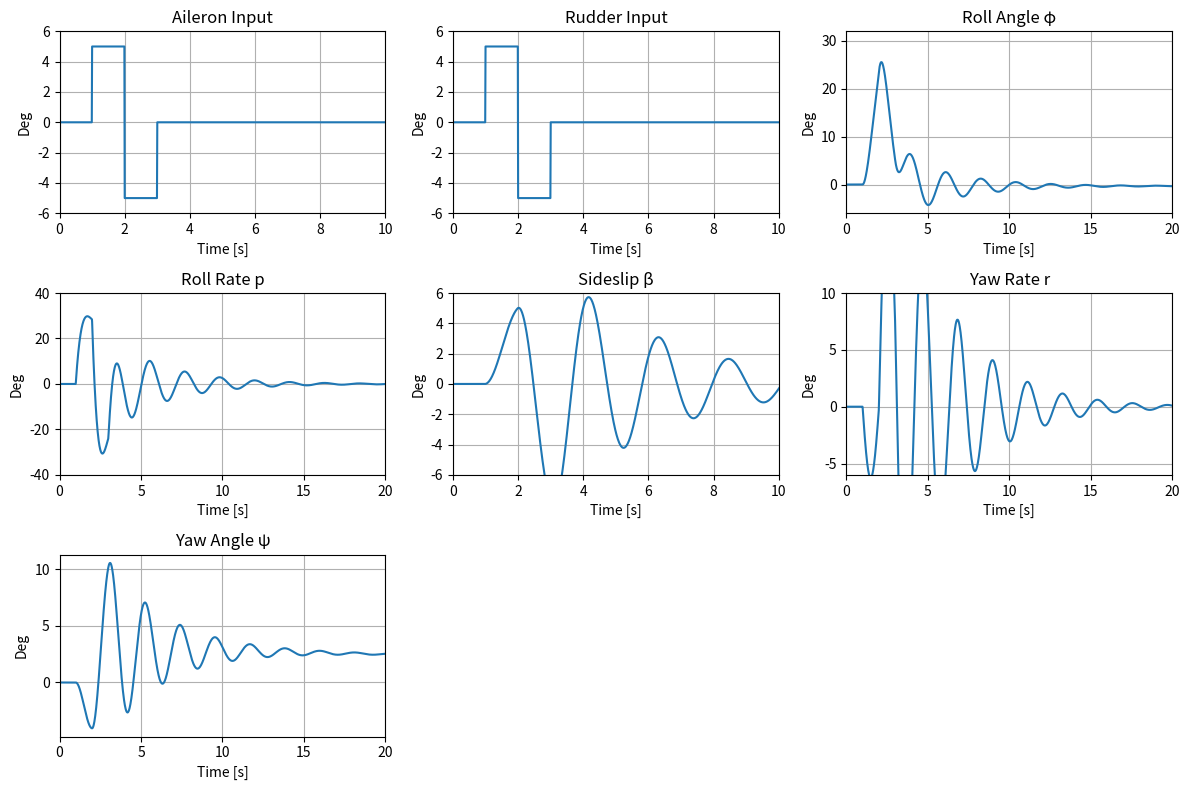
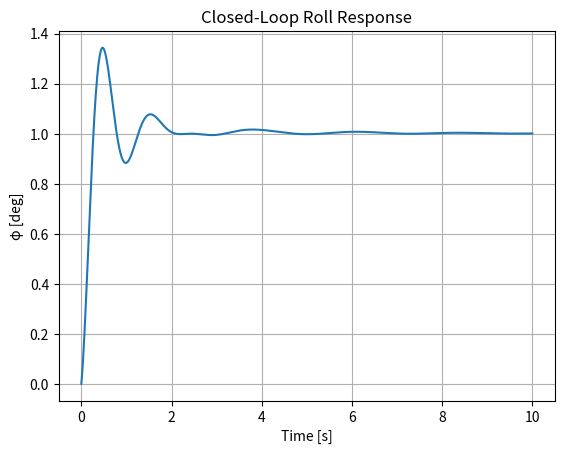

Python code for these plots, in order:
import numpy as np
import matplotlib.pyplot as plt
from scipy import signal

# ————————————————
# AE 168 Lab 2 → Python Conversion

# Constants & flight condition
g = 32.17405   # ft/s²
U1 = 349       # ft/s
theta1 = 0     # rad

# Stability derivatives
Lp, Lb, Lr       = -2.3783, -9.4992,  0.3189
Ldelr, Ldela     =  1.6744,  19.9583
Np, Nb, Nr       = -0.0594,  8.3856, -0.5531
Ndelr, Ndela     = -2.9094, -1.2754
Yp, Yb, Yr       =  0.0,    -48.1999,  0.0
Ydelr, Ydela     = 26.7035,  0.0

# ————————————————
# Part B: State-space matrices
A = np.array([
    [0,    1,               0,            0, 0],
    [0,   Lp,              Lb,           Lr, 0],
    [g*np.cos(theta1)/U1, Yp/U1,         Yb/U1, Yr/U1 - 1, 0],
    [0,   Np,              Nb,           Nr, 0],
    [0,    0,               0,            1, 0]
])
B = np.array([
    [0,      0],
    [Ldelr,  Ldela],
    [Ydelr/U1, Ydela/U1],
    [Ndelr,  Ndela],
    [0,      0]
])
C = np.eye(5)
D = np.zeros((5, 2))
sys_lat = signal.StateSpace(A, B, C, D)

# Part C: Eigenvalues & damping
eigvals, _ = np.linalg.eig(A)
damping = -np.real(eigvals) / np.abs(eigvals)
print("Eigenvalues:", eigvals)
print("Damping ratios:", damping)

# Part E: Controllability
Co = B
for i in range(1, 5):
    Co = np.hstack((Co, np.linalg.matrix_power(A, i).dot(B)))
print("Controllability rank:", np.linalg.matrix_rank(Co))

# Part F: Open-loop TF δa → φ
B_da = B[:, 1].reshape(-1, 1)
C_phi = np.array([[1, 0, 0, 0, 0]])
D_phi = np.zeros((1, 1))
num, den = signal.ss2tf(A, B_da, C_phi, D_phi)
tf_da2phi = signal.TransferFunction(num[0], den)
print("TF δa→φ:", tf_da2phi)

# Part D: Doublet input simulation
t = np.linspace(0, 20, 2001)
u_a = np.zeros_like(t)
u_a[(t>=1)&(t<2)] = 5
u_a[(t>=2)&(t<3)] = -5
u_r = np.zeros_like(t)
u_r[(t>=1)&(t<2)] = 5
u_r[(t>=2)&(t<3)] = -5
U = np.vstack((u_r, u_a)).T

t_out, y_out, x_out = signal.lsim(sys_lat, U, t)
phi, p, beta, r, psi = x_out.T





# Plot Part D
fig, axs = plt.subplots(3, 3, figsize=(12, 8))
axs[0,0].plot(t, u_a);    axs[0,0].set(title='Aileron Input',   xlim=(0,10), ylim=(-6,6))
axs[0,1].plot(t, u_r);    axs[0,1].set(title='Rudder Input',   xlim=(0,10), ylim=(-6,6))
axs[0,2].plot(t_out, phi);axs[0,2].set(title='Roll Angle φ',   xlim=(0,20), ylim=(-6,32))
axs[1,0].plot(t_out, p);  axs[1,0].set(title='Roll Rate p',    xlim=(0,20), ylim=(-40,40))
axs[1,1].plot(t_out, beta);axs[1,1].set(title='Sideslip β',     xlim=(0,10), ylim=(-6,6))
axs[1,2].plot(t_out, r);  axs[1,2].set(title='Yaw Rate r',     xlim=(0,20), ylim=(-6,10))
axs[2,0].plot(t_out, psi);axs[2,0].set(title='Yaw Angle ψ',    xlim=(0,20))
axs[2,1].axis('off'); axs[2,2].axis('off')
for ax in axs.flat:
    ax.grid(True); ax.set(xlabel='Time [s]', ylabel='Deg')
plt.tight_layout(); plt.show()

# Part G: PID closed-loop example
Kp, Ki, Kd = 2.0, 0.5, 0.1
num_pid = [Kd, Kp, Ki]
den_pid = [1, 0]
num_ol = np.convolve(num_pid, tf_da2phi.num)
den_ol = np.convolve(den_pid, tf_da2phi.den)
den_cl = np.polyadd(den_ol, num_ol)
cl_tf = signal.TransferFunction(num_ol, den_cl)

t_cl, y_cl = signal.step(cl_tf, T=np.linspace(0, 10, 1001))
plt.figure()
plt.plot(t_cl, y_cl)
plt.title('Closed-Loop Roll Response')
plt.xlabel('Time [s]'); plt.ylabel('φ [deg]'); plt.grid(True)
plt.show()
